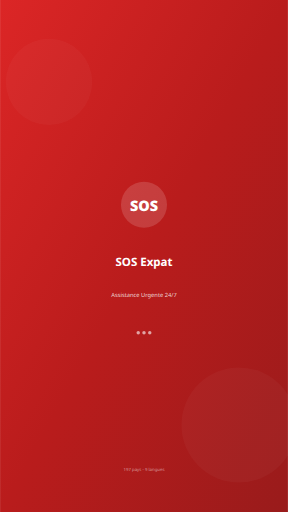
t = 0.00 s
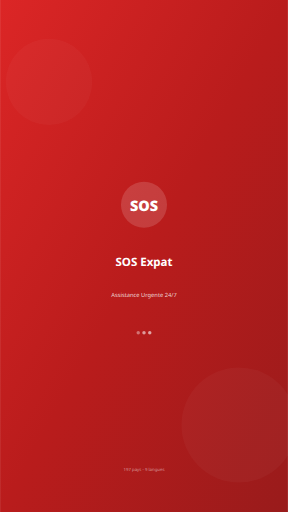
t = 0.38 s
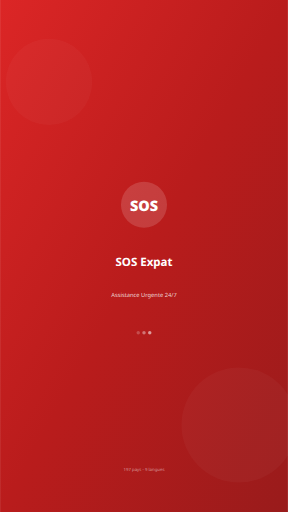
t = 0.68 s
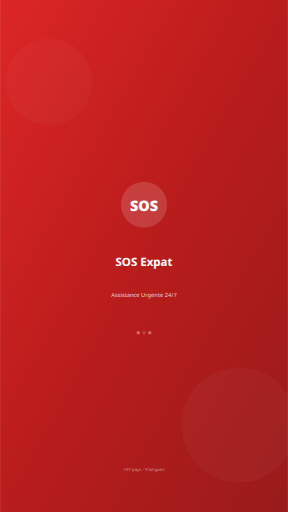
t = 1.05 s
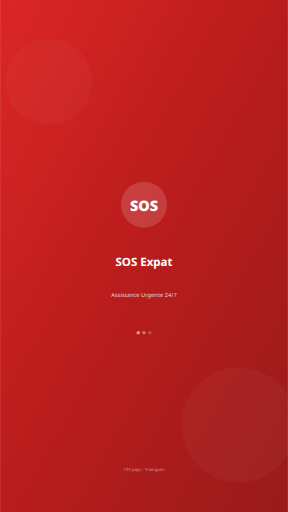
t = 1.43 s
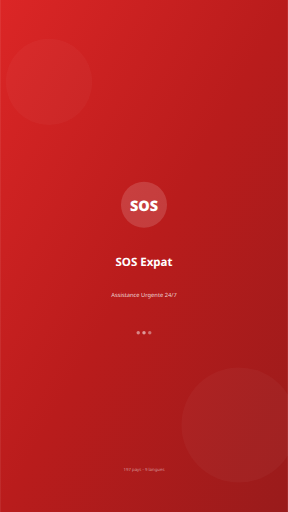
t = 1.73 s

The animated SVG that drew these frames (rendered in a browser with its animation timeline set to each time). Animation: 3 SMIL elements (animate=3); one cycle of 2.10 s, repeats indefinitely.

<svg xmlns="http://www.w3.org/2000/svg" viewBox="0 0 750 1334" width="750" height="1334">
  <defs>
    <linearGradient id="bg" x1="0%" y1="0%" x2="100%" y2="100%">
      <stop offset="0%" style="stop-color:#dc2626"/>
      <stop offset="50%" style="stop-color:#b91c1c"/>
      <stop offset="100%" style="stop-color:#991b1b"/>
    </linearGradient>
  </defs>
  <rect width="750" height="1334" fill="url(#bg)"/>
  <circle cx="127.50000000000001" cy="213.44" r="112.5" fill="rgba(255,255,255,0.03)"/>
  <circle cx="622.5" cy="1107.22" r="150" fill="rgba(255,255,255,0.03)"/>
  <g transform="translate(375, 533.6)">
    <circle cx="0" cy="0" r="60" fill="rgba(255,255,255,0.15)"/>
    <text x="0" y="15" text-anchor="middle" fill="white" font-family="system-ui,-apple-system,sans-serif" font-size="37.5" font-weight="900">SOS</text>
  </g>
  <text x="375" y="693.6800000000001" text-anchor="middle" fill="white" font-family="system-ui,-apple-system,sans-serif" font-size="30" font-weight="700">SOS Expat</text>
  <text x="375" y="773.7199999999999" text-anchor="middle" fill="rgba(255,255,255,0.8)" font-family="system-ui,-apple-system,sans-serif" font-size="15">Assistance Urgente 24/7</text>
  <g transform="translate(375, 867.1)">
    <circle cx="-15" cy="0" r="4.5" fill="rgba(255,255,255,0.6)"><animate attributeName="opacity" values="1;0.3;1" dur="1.5s" repeatCount="indefinite" begin="0s"/></circle>
    <circle cx="0" cy="0" r="4.5" fill="rgba(255,255,255,0.6)"><animate attributeName="opacity" values="1;0.3;1" dur="1.5s" repeatCount="indefinite" begin="0.3s"/></circle>
    <circle cx="15" cy="0" r="4.5" fill="rgba(255,255,255,0.6)"><animate attributeName="opacity" values="1;0.3;1" dur="1.5s" repeatCount="indefinite" begin="0.6s"/></circle>
  </g>
  <text x="375" y="1227.28" text-anchor="middle" fill="rgba(255,255,255,0.5)" font-family="system-ui,-apple-system,sans-serif" font-size="11.25">197 pays - 9 langues</text>
</svg>